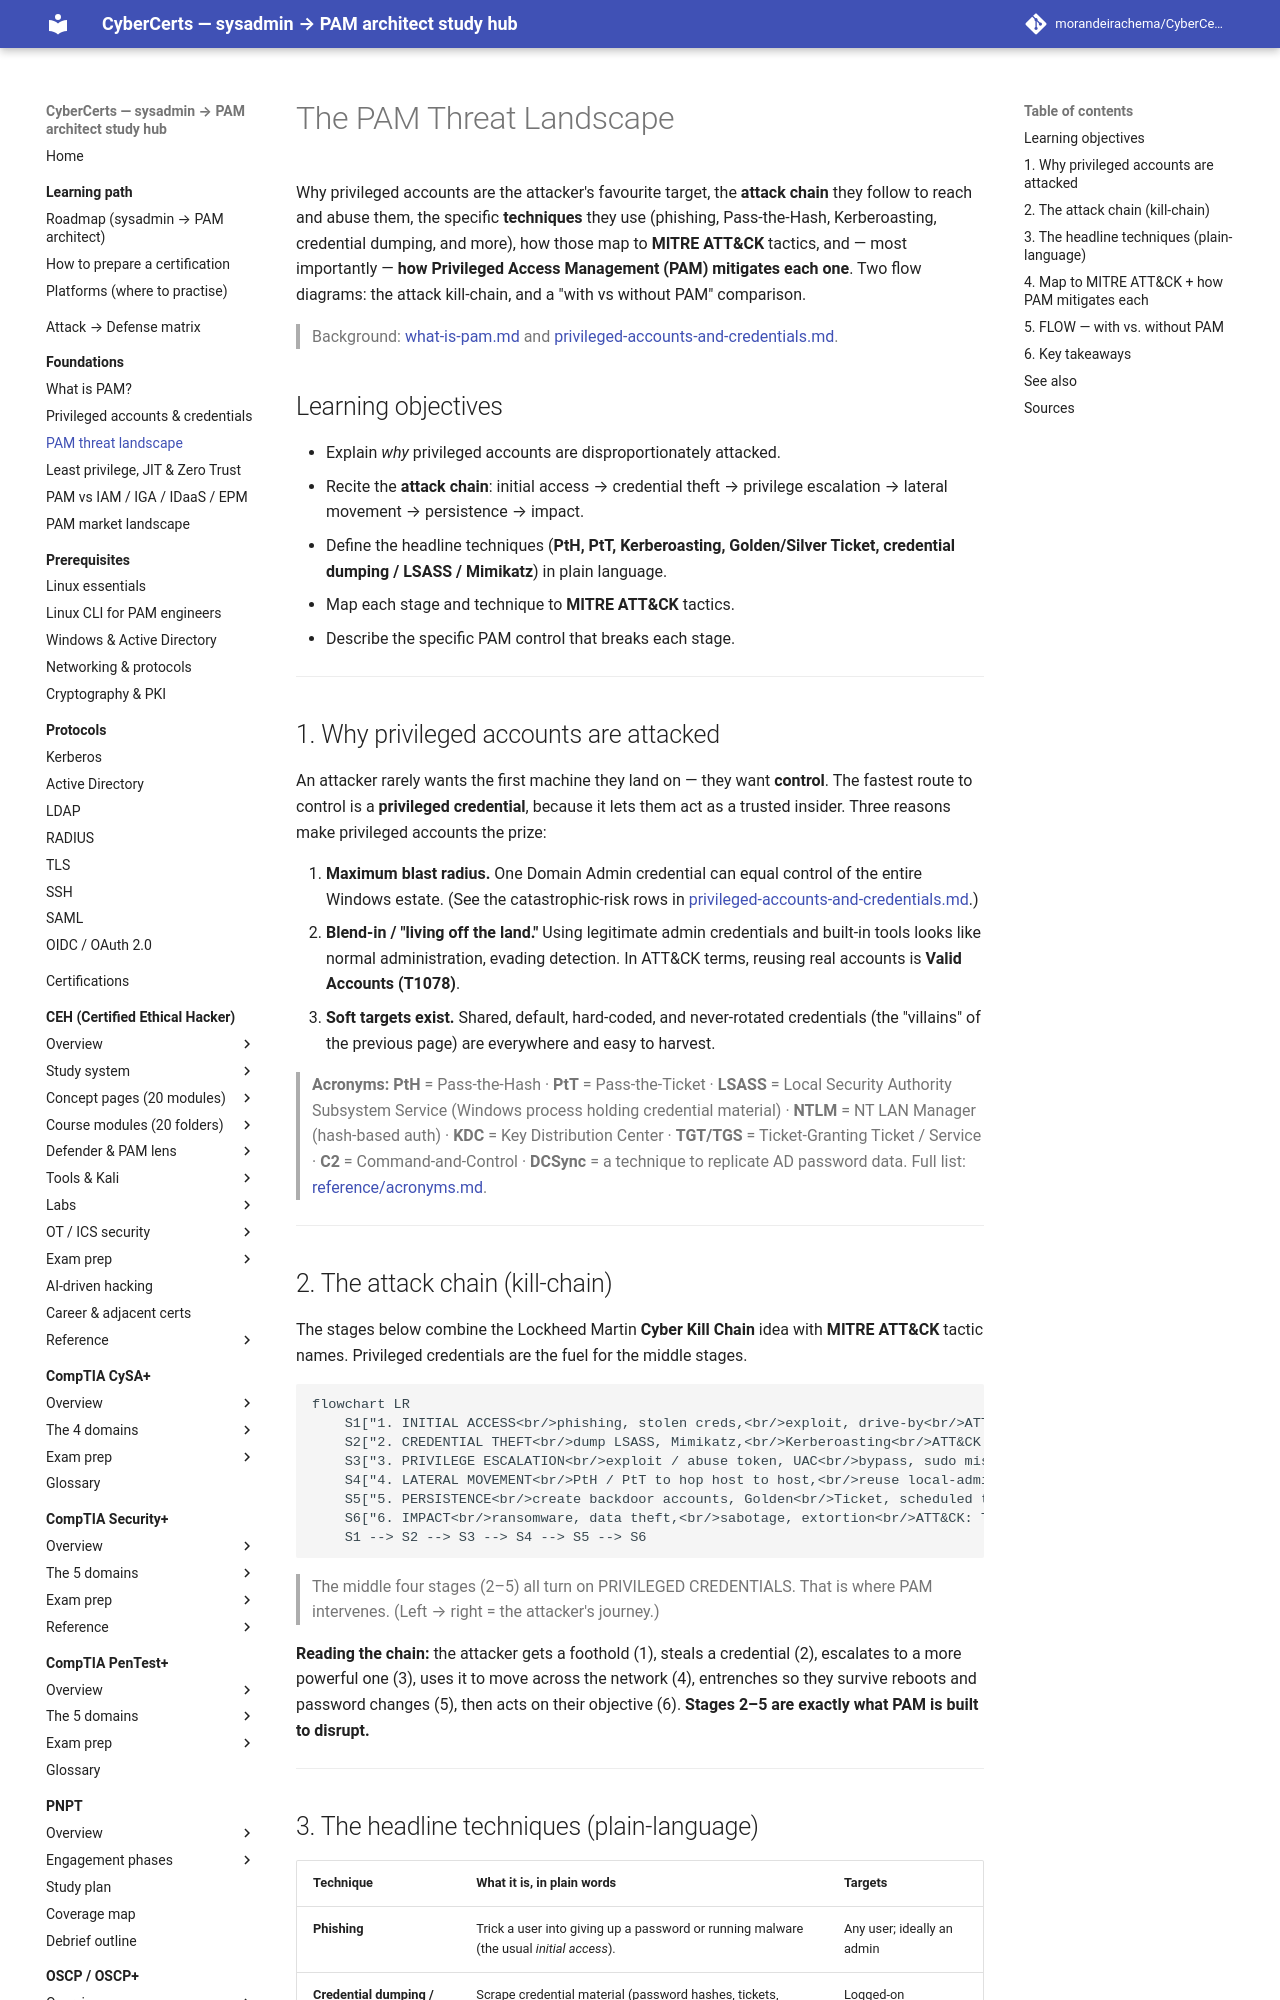

repository: morandeirachema/CyberCerts · page: foundations/pam-threat-landscape/index.html · generator: mkdocs

# The PAM Threat Landscape

Why privileged accounts are the attacker's favourite target, the **attack chain**
they follow to reach and abuse them, the specific **techniques** they use (phishing,
Pass-the-Hash, Kerberoasting, credential dumping, and more), how those map to
**MITRE ATT&CK** tactics, and — most importantly — **how Privileged Access
Management (PAM) mitigates each one**. Two flow diagrams: the attack kill-chain, and
a "with vs without PAM" comparison.

> Background: [what-is-pam.md](what-is-pam.md) and
> [privileged-accounts-and-credentials.md](privileged-accounts-and-credentials.md).

## Learning objectives

- Explain *why* privileged accounts are disproportionately attacked.
- Recite the **attack chain**: initial access → credential theft → privilege
  escalation → lateral movement → persistence → impact.
- Define the headline techniques (**PtH, PtT, Kerberoasting, Golden/Silver Ticket,
  credential dumping / LSASS / Mimikatz**) in plain language.
- Map each stage and technique to **MITRE ATT&CK** tactics.
- Describe the specific PAM control that breaks each stage.

---

## 1. Why privileged accounts are attacked

An attacker rarely wants the first machine they land on — they want **control**. The
fastest route to control is a **privileged credential**, because it lets them act as a
trusted insider. Three reasons make privileged accounts the prize:

1. **Maximum blast radius.** One Domain Admin credential can equal control of the
   entire Windows estate. (See the catastrophic-risk rows in
   [privileged-accounts-and-credentials.md](privileged-accounts-and-credentials.md#2-catalogue-of-privileged-account-types-with-risk).)
2. **Blend-in / "living off the land."** Using legitimate admin credentials and
   built-in tools looks like normal administration, evading detection. In ATT&CK terms,
   reusing real accounts is **Valid Accounts (T1078)**.
3. **Soft targets exist.** Shared, default, hard-coded, and never-rotated credentials
   (the "villains" of the previous page) are everywhere and easy to harvest.

> **Acronyms:** **PtH** = Pass-the-Hash · **PtT** = Pass-the-Ticket ·
> **LSASS** = Local Security Authority Subsystem Service (Windows process holding
> credential material) · **NTLM** = NT LAN Manager (hash-based auth) ·
> **KDC** = Key Distribution Center · **TGT/TGS** = Ticket-Granting Ticket / Service ·
> **C2** = Command-and-Control · **DCSync** = a technique to replicate AD password data.
> Full list: [reference/acronyms.md](../reference/acronyms.md).

---

## 2. The attack chain (kill-chain)

The stages below combine the Lockheed Martin **Cyber Kill Chain** idea with
**MITRE ATT&CK** tactic names. Privileged credentials are the fuel for the middle
stages.

```mermaid
flowchart LR
    S1["1. INITIAL ACCESS<br/>phishing, stolen creds,<br/>exploit, drive-by<br/>ATT&CK: TA0001 Initial Access"]
    S2["2. CREDENTIAL THEFT<br/>dump LSASS, Mimikatz,<br/>Kerberoasting<br/>ATT&CK: TA0006 Credential Access"]
    S3["3. PRIVILEGE ESCALATION<br/>exploit / abuse token, UAC<br/>bypass, sudo misconfig<br/>ATT&CK: TA0004 Privilege Escalation"]
    S4["4. LATERAL MOVEMENT<br/>PtH / PtT to hop host to host,<br/>reuse local-admin reuse<br/>ATT&CK: TA0008 Lateral Movement"]
    S5["5. PERSISTENCE<br/>create backdoor accounts, Golden<br/>Ticket, scheduled tasks, DCSync<br/>ATT&CK: TA0003 Persistence"]
    S6["6. IMPACT<br/>ransomware, data theft,<br/>sabotage, extortion<br/>ATT&CK: TA0040 Impact"]
    S1 --> S2 --> S3 --> S4 --> S5 --> S6
```

> The middle four stages (2–5) all turn on PRIVILEGED CREDENTIALS. That is where PAM
> intervenes. (Left → right = the attacker's journey.)

**Reading the chain:** the attacker gets a foothold (1), steals a credential (2),
escalates to a more powerful one (3), uses it to move across the network (4),
entrenches so they survive reboots and password changes (5), then acts on their
objective (6). **Stages 2–5 are exactly what PAM is built to disrupt.**

---
